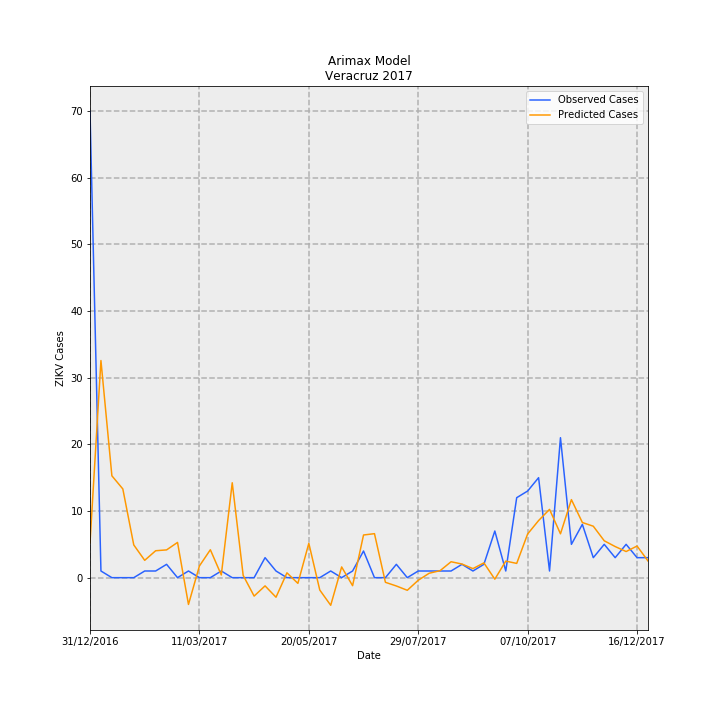

The table this chart was drawn from, first rows:
Date, predictions_incidence, observed_incidence, Predicted Cases, Observed Cases, error
31/12/2016, 0.06421, 0.8629, 5.209, 70.0, 64.79
07/01/2017, 0.4016, 0.01233, 32.58, 1.0, -31.58
14/01/2017, 0.1884, 0.0, 15.28, 0.0, -15.28
21/01/2017, 0.1641, 0.0, 13.31, 0.0, -13.31
28/01/2017, 0.06053, 0.0, 4.911, 0.0, -4.911
04/02/2017, 0.03206, 0.01233, 2.601, 1.0, -1.601
11/02/2017, 0.04979, 0.01233, 4.039, 1.0, -3.039
18/02/2017, 0.05136, 0.02465, 4.167, 2.0, -2.167
25/02/2017, 0.06519, 0.0, 5.288, 0.0, -5.288
04/03/2017, -0.04953, 0.01233, -4.018, 1.0, 5.018
11/03/2017, 0.02159, 0.0, 1.752, 0.0, -1.752
18/03/2017, 0.05165, 0.0, 4.19, 0.0, -4.19
25/03/2017, 0.004988, 0.01233, 0.4046, 1.0, 0.5954
01/04/2017, 0.1755, 0.0, 14.24, 0.0, -14.24
08/04/2017, 0.004194, 0.0, 0.3402, 0.0, -0.3402
15/04/2017, -0.03406, 0.0, -2.763, 0.0, 2.763
22/04/2017, -0.01519, 0.03698, -1.233, 3.0, 4.233
29/04/2017, -0.03618, 0.01233, -2.935, 1.0, 3.935
06/05/2017, 0.00892, 0.0, 0.7236, 0.0, -0.7236
13/05/2017, -0.01053, 0.0, -0.8541, 0.0, 0.8541
20/05/2017, 0.06356, 0.0, 5.156, 0.0, -5.156
27/05/2017, -0.02283, 0.0, -1.852, 0.0, 1.852
03/06/2017, -0.05109, 0.01233, -4.145, 1.0, 5.145
10/06/2017, 0.01983, 0.0, 1.608, 0.0, -1.608
17/06/2017, -0.01484, 0.01233, -1.204, 1.0, 2.204
24/06/2017, 0.07891, 0.04931, 6.402, 4.0, -2.402
01/07/2017, 0.08136, 0.0, 6.6, 0.0, -6.6
08/07/2017, -0.008592, 0.0, -0.6971, 0.0, 0.6971
15/07/2017, -0.01538, 0.02465, -1.248, 2.0, 3.248
22/07/2017, -0.02335, 0.0, -1.894, 0.0, 1.894
29/07/2017, -0.004801, 0.01233, -0.3895, 1.0, 1.389
05/08/2017, 0.008169, 0.01233, 0.6627, 1.0, 0.3373
12/08/2017, 0.01295, 0.01233, 1.05, 1.0, -0.05021
19/08/2017, 0.02944, 0.01233, 2.388, 1.0, -1.388
26/08/2017, 0.0252, 0.02465, 2.044, 2.0, -0.0443
02/09/2017, 0.0167, 0.01233, 1.355, 1.0, -0.3548
09/09/2017, 0.02733, 0.02465, 2.217, 2.0, -0.2175
16/09/2017, -0.002813, 0.08629, -0.2282, 7, 7.228
23/09/2017, 0.03062, 0.01233, 2.484, 1.0, -1.484
30/09/2017, 0.02637, 0.1479, 2.139, 12.0, 9.861
07/10/2017, 0.08082, 0.1602, 6.557, 13.0, 6.443
14/10/2017, 0.1056, 0.1849, 8.566, 15, 6.434
21/10/2017, 0.1263, 0.01233, 10.25, 1.0, -9.245
28/10/2017, 0.0811, 0.2589, 6.58, 21.0, 14.42
04/11/2017, 0.1443, 0.06163, 11.71, 5.0, -6.709
11/11/2017, 0.102, 0.09861, 8.275, 8.0, -0.2748
18/11/2017, 0.09515, 0.03698, 7.719, 3.0, -4.719
25/11/2017, 0.06822, 0.06163, 5.534, 5.0, -0.5341
02/12/2017, 0.05754, 0.03698, 4.668, 3.0, -1.668
09/12/2017, 0.04832, 0.06163, 3.92, 5.0, 1.08
16/12/2017, 0.05849, 0.03698, 4.745, 3.0, -1.745
23/12/2017, 0.03091, 0.03698, 2.507, 3.0, 0.4928
